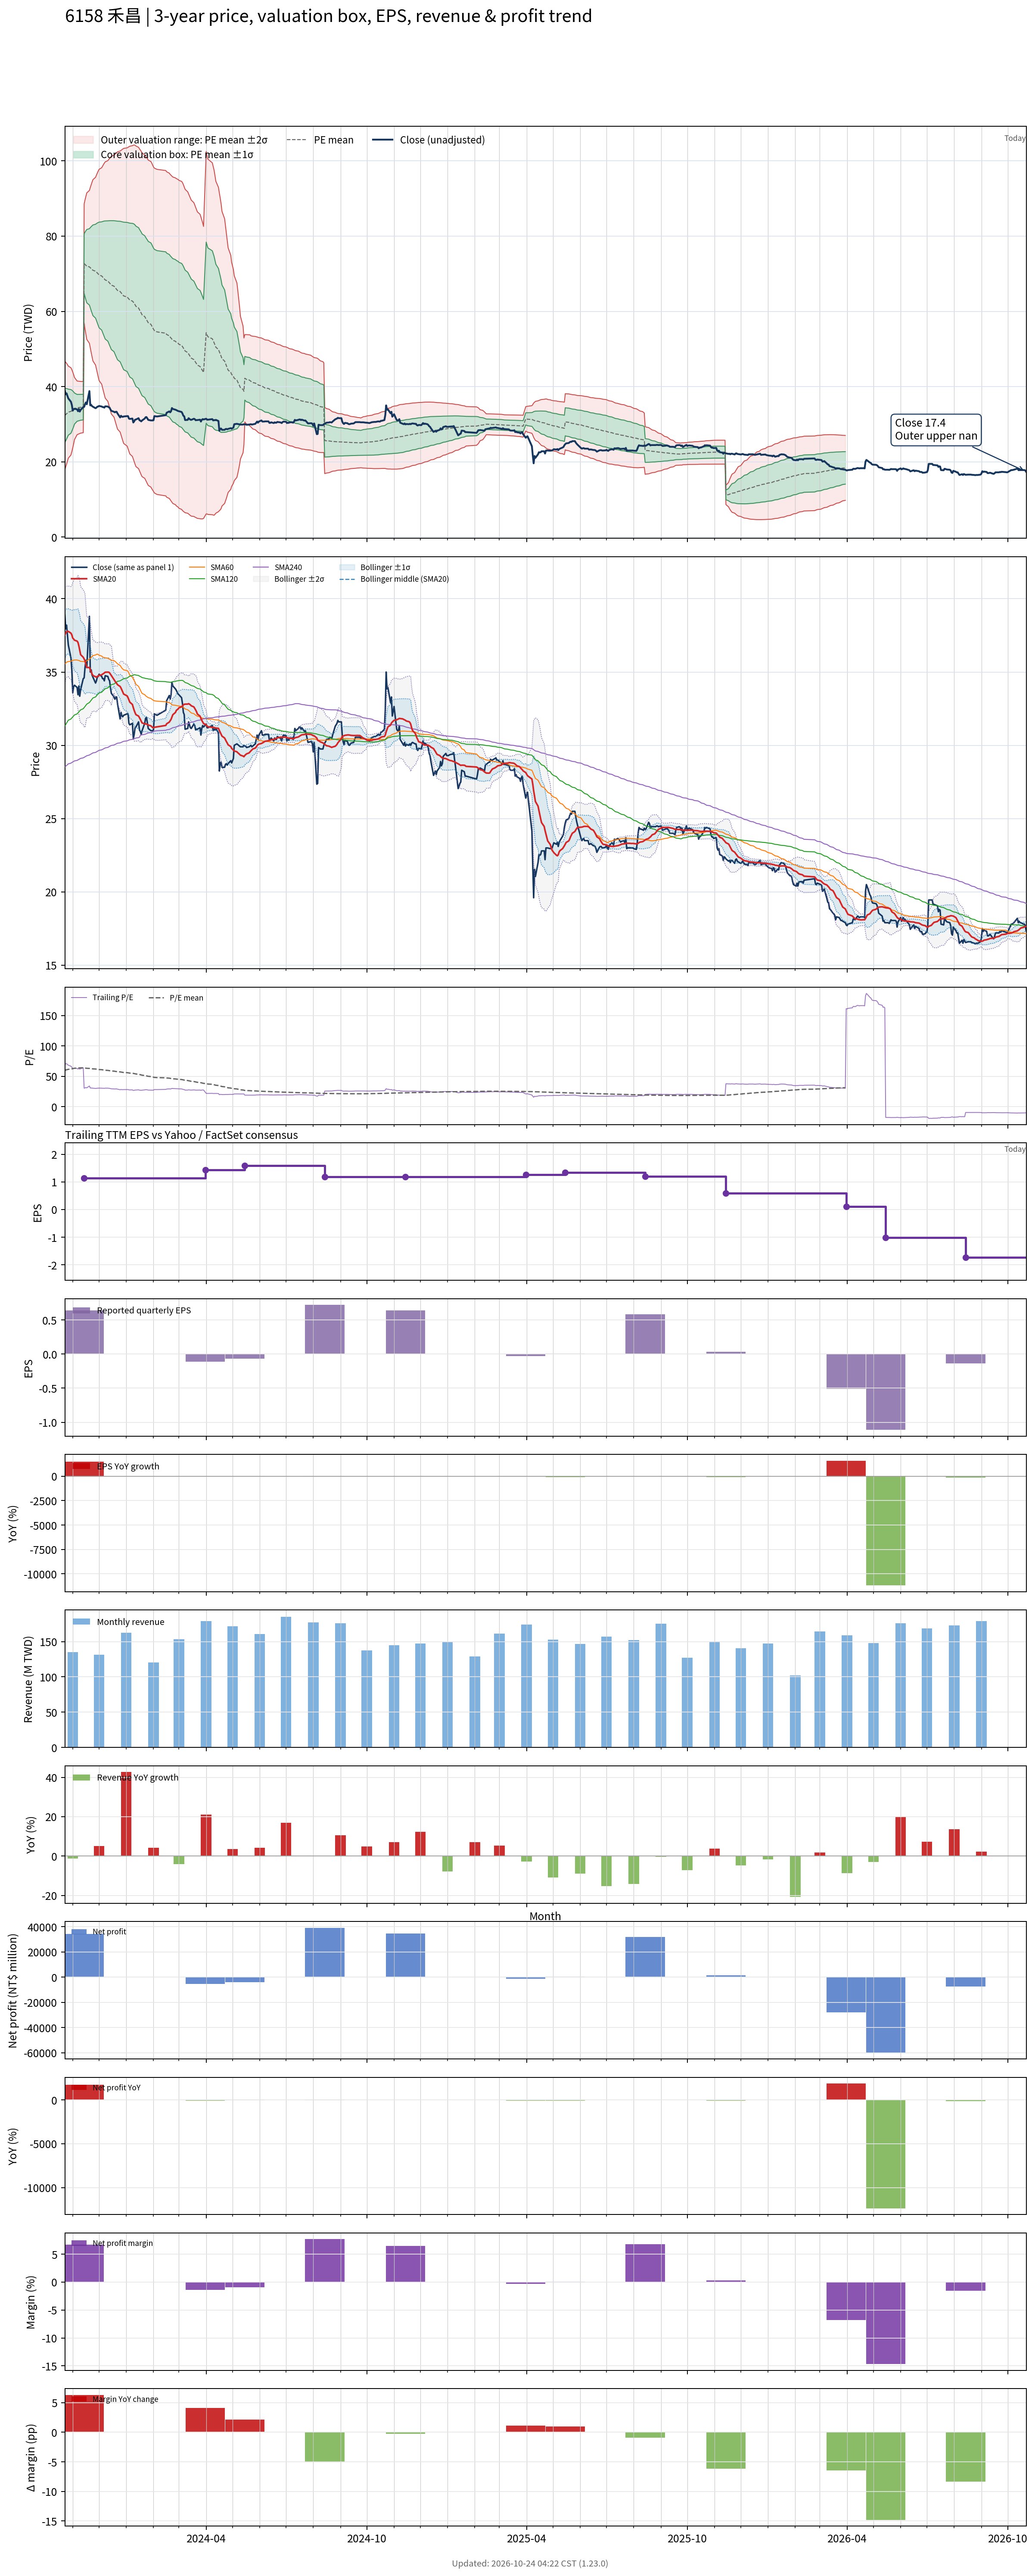

Values plotted in this chart, from the file beside it:
# chart-version: skill-stock-dynamic-val…
date, close, available_date, period_end, eps, ttm_eps, pe, pe_mean, pe_std, price_m2, price_m1, price_mean, price_p1, price_p2, forward_eps, forward_pe, forward_pe_mean, forward_pe_std, forward_price_m2, forward_price_m1, forward_price_mean, forward_price_p1, forward_price_p2, sma20
2023-10-23, 38.9, 2023-08-14, 2023-06-30, 1.12, 0.54, 72.04, 59.89, 13.32, 17.96, 25.15, 32.34, 39.53, 46.72, , , , , , , , , , 37.54
2023-10-24, 37.95, 2023-08-14, 2023-06-30, 1.12, 0.54, 70.28, 60.29, 12.88, 18.65, 25.6, 32.56, 39.52, 46.47, , , , , , , , , , 37.66
2023-10-25, 38.2, 2023-08-14, 2023-06-30, 1.12, 0.54, 70.74, 60.71, 12.41, 19.38, 26.08, 32.78, 39.48, 46.18, , , , , , , , , , 37.76
2023-10-26, 37.5, 2023-08-14, 2023-06-30, 1.12, 0.54, 69.44, 61.11, 11.88, 20.17, 26.58, 33, 39.42, 45.83, , , , , , , , , , 37.77
2023-10-27, 36.85, 2023-08-14, 2023-06-30, 1.12, 0.54, 68.24, 61.5, 11.32, 20.98, 27.1, 33.21, 39.32, 45.44, , , , , , , , , , 37.77
2023-10-30, 35.95, 2023-08-14, 2023-06-30, 1.12, 0.54, 66.57, 61.87, 10.73, 21.83, 27.62, 33.41, 39.2, 44.99, , , , , , , , , , 37.65
2023-10-31, 35.1, 2023-08-14, 2023-06-30, 1.12, 0.54, 65, 62.23, 10.07, 22.73, 28.17, 33.61, 39.04, 44.48, , , , , , , , , , 37.53
2023-11-01, 33.6, 2023-08-14, 2023-06-30, 1.12, 0.54, 62.22, 62.57, 9.346, 23.7, 28.74, 33.79, 38.84, 43.88, , , , , , , , , , 37.32
2023-11-02, 34, 2023-08-14, 2023-06-30, 1.12, 0.54, 62.96, 62.92, 8.555, 24.74, 29.36, 33.98, 38.59, 43.21, , , , , , , , , , 37.26
2023-11-03, 34.1, 2023-08-14, 2023-06-30, 1.12, 0.54, 63.15, 63.27, 7.647, 25.9, 30.03, 34.16, 38.29, 42.42, , , , , , , , , , 37.17
2023-11-06, 33.95, 2023-08-14, 2023-06-30, 1.12, 0.54, 62.87, 63.61, 6.6, 27.22, 30.79, 34.35, 37.91, 41.48, , , , , , , , , , 37.11
2023-11-07, 33.45, 2023-08-14, 2023-06-30, 1.12, 0.54, 61.94, 63.68, 6.541, 27.32, 30.85, 34.39, 37.92, 41.45, , , , , , , , , , 37.02
2023-11-08, 34.05, 2023-08-14, 2023-06-30, 1.12, 0.54, 63.06, 63.75, 6.482, 27.43, 30.93, 34.43, 37.93, 41.43, , , , , , , , , , 36.78
2023-11-09, 33.35, 2023-08-14, 2023-06-30, 1.12, 0.54, 61.76, 63.82, 6.422, 27.53, 30.99, 34.46, 37.93, 41.4, , , , , , , , , , 36.49
2023-11-10, 33.8, 2023-08-14, 2023-06-30, 1.12, 0.54, 62.59, 63.89, 6.362, 27.63, 31.06, 34.5, 37.94, 41.37, , , , , , , , , , 36.19
2023-11-13, 34.55, 2023-08-14, 2023-06-30, 1.12, 0.54, 63.98, 63.97, 6.295, 27.75, 31.15, 34.55, 37.94, 41.34, , , , , , , , , , 36.01
2023-11-14, 34.6, 2023-11-14, 2023-09-30, 0.64, 1.14, 30.35, 63.77, 6.955, 56.84, 64.77, 72.7, 80.63, 88.55, , , , , , , , , , 35.89
2023-11-15, 35.3, 2023-11-14, 2023-09-30, 0.64, 1.14, 30.96, 63.57, 7.533, 55.29, 63.88, 72.47, 81.05, 89.64, , , , , , , , , , 35.77
2023-11-16, 35.8, 2023-11-14, 2023-09-30, 0.64, 1.14, 31.4, 63.37, 8.049, 53.89, 63.07, 72.24, 81.42, 90.59, , , , , , , , , , 35.53
2023-11-17, 35.3, 2023-11-14, 2023-09-30, 0.64, 1.14, 30.96, 63.17, 8.543, 52.54, 62.28, 72.01, 81.75, 91.49, , , , , , , , , , 35.31
2023-11-20, 38.8, 2023-11-14, 2023-09-30, 0.64, 1.14, 34.04, 63, 8.913, 51.5, 61.66, 71.82, 81.98, 92.14, , , , , , , , , , 35.31
2023-11-21, 35, 2023-11-14, 2023-09-30, 0.64, 1.14, 30.7, 62.8, 9.36, 50.25, 60.92, 71.59, 82.26, 92.93, , , , , , , , , , 35.16
2023-11-22, 35.15, 2023-11-14, 2023-09-30, 0.64, 1.14, 30.83, 62.6, 9.779, 49.07, 60.22, 71.36, 82.51, 93.66, , , , , , , , , , 35.01
2023-11-23, 34.8, 2023-11-14, 2023-09-30, 0.64, 1.14, 30.53, 62.4, 10.18, 47.93, 59.54, 71.14, 82.74, 94.35, , , , , , , , , , 34.88
2023-11-24, 34.65, 2023-11-14, 2023-09-30, 0.64, 1.14, 30.39, 62.2, 10.57, 46.82, 58.87, 70.91, 82.96, 95, , , , , , , , , , 34.77
2023-11-27, 34.25, 2023-11-14, 2023-09-30, 0.64, 1.14, 30.04, 62, 10.95, 45.72, 58.2, 70.68, 83.16, 95.64, , , , , , , , , , 34.68
2023-11-28, 34.4, 2023-11-14, 2023-09-30, 0.64, 1.14, 30.18, 61.79, 11.31, 44.66, 57.55, 70.44, 83.33, 96.22, , , , , , , , , , 34.65
2023-11-29, 34.65, 2023-11-14, 2023-09-30, 0.64, 1.14, 30.39, 61.59, 11.65, 43.65, 56.93, 70.21, 83.49, 96.77, , , , , , , , , , 34.7
2023-11-30, 34.7, 2023-11-14, 2023-09-30, 0.64, 1.14, 30.44, 61.35, 11.99, 42.61, 56.28, 69.94, 83.61, 97.28, , , , , , , , , , 34.73
2023-12-01, 34.85, 2023-11-14, 2023-09-30, 0.64, 1.14, 30.57, 61.12, 12.31, 41.61, 55.64, 69.68, 83.71, 97.75, , , , , , , , , , 34.77
2023-12-04, 34.7, 2023-11-14, 2023-09-30, 0.64, 1.14, 30.44, 60.88, 12.63, 40.62, 55.01, 69.4, 83.8, 98.19, , , , , , , , , , 34.81
2023-12-05, 34.55, 2023-11-14, 2023-09-30, 0.64, 1.14, 30.31, 60.65, 12.93, 39.67, 54.41, 69.14, 83.88, 98.62, , , , , , , , , , 34.86
2023-12-06, 34.55, 2023-11-14, 2023-09-30, 0.64, 1.14, 30.31, 60.42, 13.22, 38.75, 53.81, 68.88, 83.95, 99.02, , , , , , , , , , 34.89
2023-12-07, 34.4, 2023-11-14, 2023-09-30, 0.64, 1.14, 30.18, 60.19, 13.5, 37.83, 53.22, 68.62, 84.01, 99.4, , , , , , , , , , 34.94
2023-12-08, 34.75, 2023-11-14, 2023-09-30, 0.64, 1.14, 30.48, 59.95, 13.77, 36.94, 52.64, 68.34, 84.04, 99.74, , , , , , , , , , 34.99
2023-12-11, 34.7, 2023-11-14, 2023-09-30, 0.64, 1.14, 30.44, 59.71, 14.03, 36.07, 52.07, 68.07, 84.06, 100.1, , , , , , , , , , 34.99
2023-12-12, 34.5, 2023-11-14, 2023-09-30, 0.64, 1.14, 30.26, 59.47, 14.29, 35.22, 51.51, 67.8, 84.09, 100.4, , , , , , , , , , 34.99
2023-12-13, 34.4, 2023-11-14, 2023-09-30, 0.64, 1.14, 30.18, 59.24, 14.54, 34.39, 50.96, 67.53, 84.1, 100.7, , , , , , , , , , 34.95
2023-12-14, 33.9, 2023-11-14, 2023-09-30, 0.64, 1.14, 29.74, 58.99, 14.78, 33.55, 50.4, 67.25, 84.11, 101, , , , , , , , , , 34.85
2023-12-15, 33.55, 2023-11-14, 2023-09-30, 0.64, 1.14, 29.43, 58.75, 15.03, 32.71, 49.84, 66.97, 84.1, 101.2, , , , , , , , , , 34.76
2023-12-18, 33.3, 2023-11-14, 2023-09-30, 0.64, 1.14, 29.21, 58.5, 15.27, 31.88, 49.29, 66.69, 84.1, 101.5, , , , , , , , , , 34.49
2023-12-19, 33.15, 2023-11-14, 2023-09-30, 0.64, 1.14, 29.08, 58.25, 15.5, 31.06, 48.73, 66.4, 84.07, 101.7, , , , , , , , , , 34.4
2023-12-20, 33.3, 2023-11-14, 2023-09-30, 0.64, 1.14, 29.21, 58, 15.73, 30.26, 48.19, 66.12, 84.04, 102, , , , , , , , , , 34.3
2023-12-21, 33.3, 2023-11-14, 2023-09-30, 0.64, 1.14, 29.21, 57.75, 15.94, 29.48, 47.66, 65.83, 84.01, 102.2, , , , , , , , , , 34.23
2023-12-22, 32.85, 2023-11-14, 2023-09-30, 0.64, 1.14, 28.82, 57.5, 16.16, 28.7, 47.13, 65.55, 83.97, 102.4, , , , , , , , , , 34.14
2023-12-25, 31.8, 2023-11-14, 2023-09-30, 0.64, 1.14, 27.89, 57.25, 16.38, 27.91, 46.59, 65.26, 83.94, 102.6, , , , , , , , , , 34.02
2023-12-26, 32.25, 2023-11-14, 2023-09-30, 0.64, 1.14, 28.29, 56.99, 16.59, 27.13, 46.05, 64.96, 83.88, 102.8, , , , , , , , , , 33.91
2023-12-27, 32, 2023-11-14, 2023-09-30, 0.64, 1.14, 28.07, 56.73, 16.8, 26.36, 45.52, 64.67, 83.83, 103, , , , , , , , , , 33.77
2023-12-28, 31.95, 2023-11-14, 2023-09-30, 0.64, 1.14, 28.03, 56.48, 17, 25.61, 45, 64.38, 83.77, 103.2, , , , , , , , , , 33.64
2023-12-29, 32.05, 2023-11-14, 2023-09-30, 0.64, 1.14, 28.11, 56.23, 17.2, 24.88, 44.49, 64.1, 83.71, 103.3, , , , , , , , , , 33.5
2024-01-02, 32.15, 2023-11-14, 2023-09-30, 0.64, 1.14, 28.2, 55.98, 17.39, 24.17, 44, 63.82, 83.64, 103.5, , , , , , , , , , 33.37
2024-01-03, 32.15, 2023-11-14, 2023-09-30, 0.64, 1.14, 28.2, 55.74, 17.57, 23.48, 43.51, 63.55, 83.58, 103.6, , , , , , , , , , 33.25
2024-01-04, 31.5, 2023-11-14, 2023-09-30, 0.64, 1.14, 27.63, 55.5, 17.76, 22.79, 43.03, 63.27, 83.52, 103.8, , , , , , , , , , 33.1
2024-01-05, 31.4, 2023-11-14, 2023-09-30, 0.64, 1.14, 27.54, 55.26, 17.94, 22.09, 42.55, 63, 83.45, 103.9, , , , , , , , , , 32.95
2024-01-08, 31.5, 2023-11-14, 2023-09-30, 0.64, 1.14, 27.63, 55.03, 18.12, 21.42, 42.08, 62.73, 83.38, 104, , , , , , , , , , 32.78
2024-01-09, 30.45, 2023-11-14, 2023-09-30, 0.64, 1.14, 26.71, 54.79, 18.3, 20.73, 41.59, 62.46, 83.32, 104.2, , , , , , , , , , 32.57
2024-01-10, 30.75, 2023-11-14, 2023-09-30, 0.64, 1.14, 26.97, 54.5, 18.47, 20.03, 41.08, 62.13, 83.18, 104.2, , , , , , , , , , 32.38
2024-01-11, 31.2, 2023-11-14, 2023-09-30, 0.64, 1.14, 27.37, 54.17, 18.59, 19.36, 40.56, 61.75, 82.95, 104.1, , , , , , , , , , 32.23
2024-01-12, 31.25, 2023-11-14, 2023-09-30, 0.64, 1.14, 27.41, 53.81, 18.69, 18.73, 40.04, 61.34, 82.64, 103.9, , , , , , , , , , 32.09
... 670 more rows
